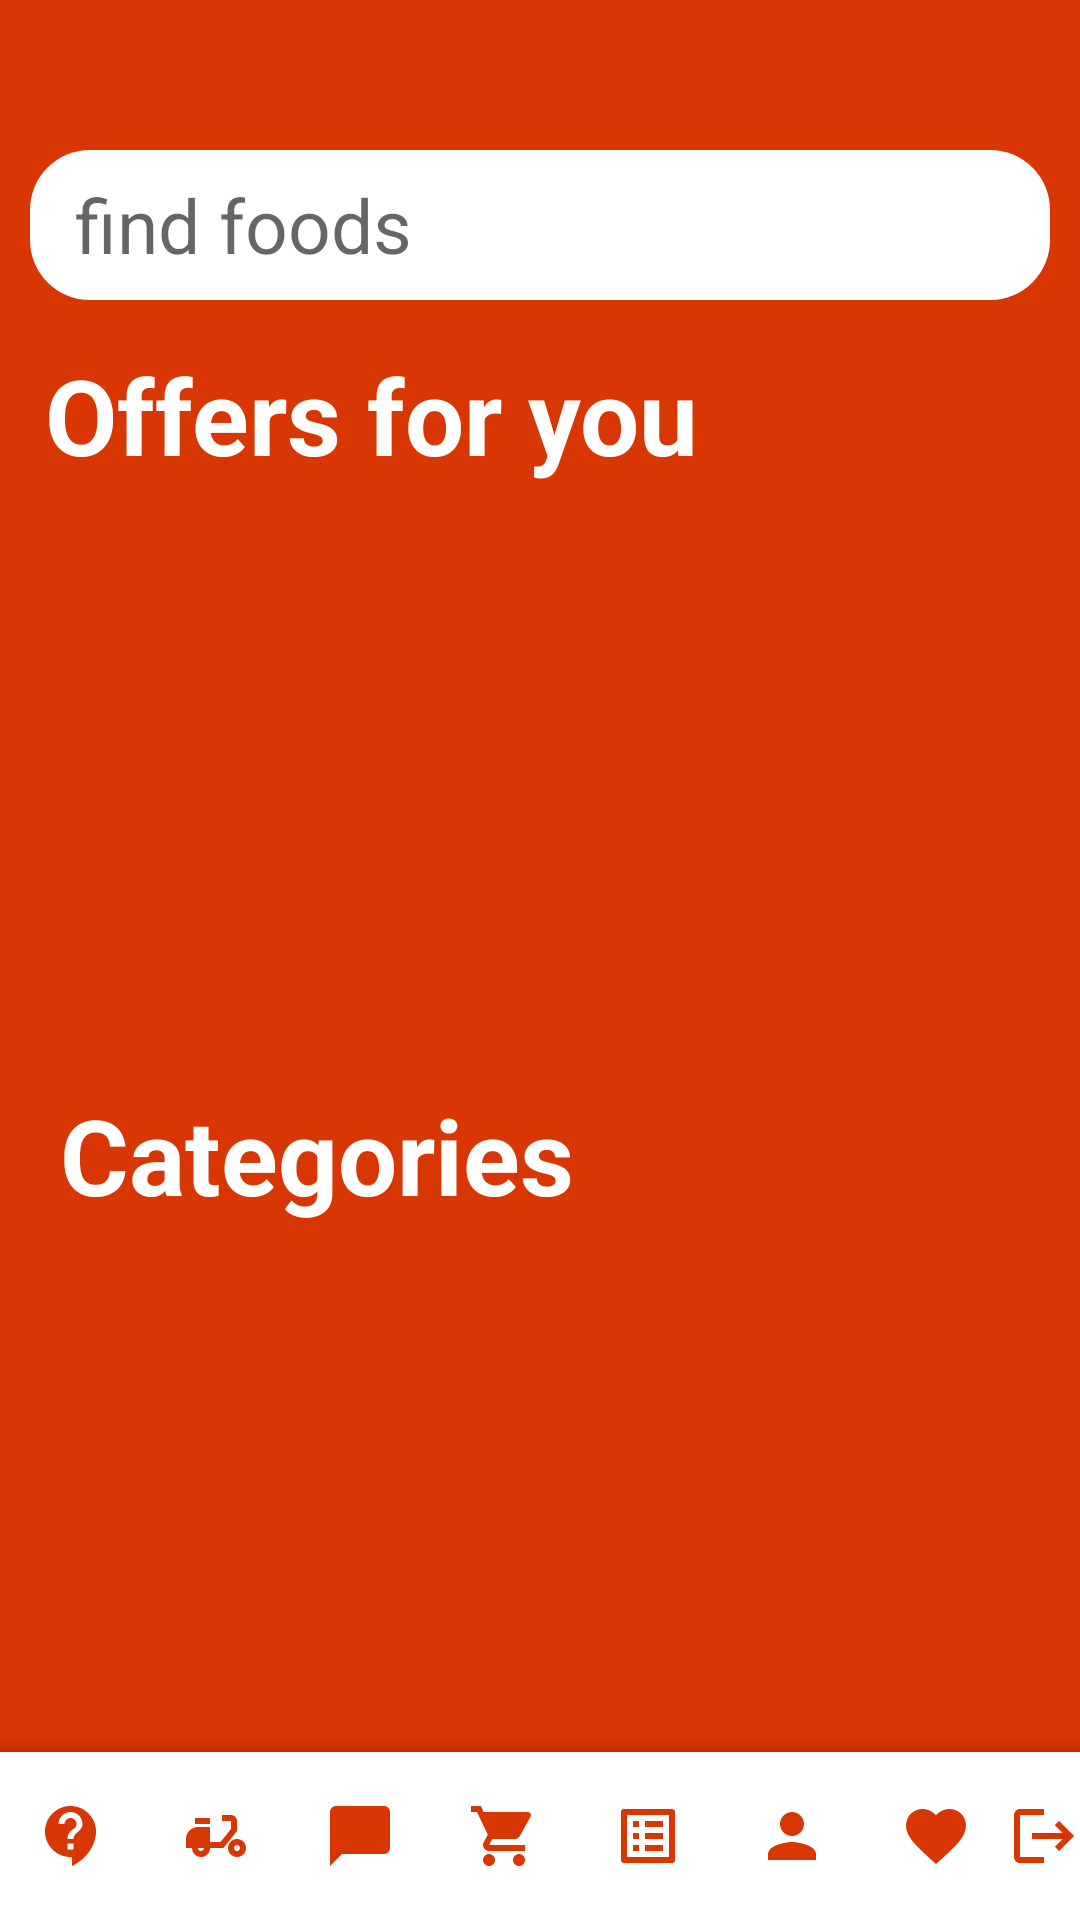

Reconstruct the res/layout file that produces this screen, plus the resources it refers to.
<!-- AndroidManifest.xml: application theme Theme.FoodDeliveryApp -->
<!-- res/layout/activity_home.xml -->
<?xml version="1.0" encoding="utf-8"?>
<androidx.constraintlayout.widget.ConstraintLayout xmlns:android="http://schemas.android.com/apk/res/android"
    xmlns:app="http://schemas.android.com/apk/res-auto"
    xmlns:tools="http://schemas.android.com/tools"
    android:layout_width="match_parent"
    android:layout_height="match_parent"
    android:background="@color/bright_orange"
    tools:context=".view.HomeActivity">
    <androidx.appcompat.widget.AppCompatEditText
        android:id="@+id/edtSearchName"
        android:layout_width="match_parent"
        android:layout_height="50dp"
        android:background="@drawable/allrounded_edittext"
        android:layout_marginTop="@dimen/_50dp"
        android:layout_marginHorizontal="@dimen/_10dp"
        android:textSize="@dimen/_25sp"
        android:hint="@string/find_foods"
        android:paddingStart="@dimen/_15dp"
        android:paddingEnd="@dimen/_0dp"
        app:layout_constraintTop_toTopOf="parent"
        app:layout_constraintStart_toStartOf="parent"/>
    <androidx.appcompat.widget.AppCompatImageButton
        android:id="@+id/btnSearch"
        android:layout_width="wrap_content"
        android:layout_height="wrap_content"
        android:src="@drawable/ic_baseline_search_24"
        android:background="@color/clear"
        android:layout_marginEnd="10dp"
        android:layout_marginStart="0dp"
        app:layout_constraintEnd_toEndOf="@+id/edtSearchName"
        app:layout_constraintTop_toTopOf="@+id/edtSearchName"
        app:layout_constraintBottom_toBottomOf="@+id/edtSearchName"/>
    <TextView
        android:id="@+id/txtOffers"
        android:layout_width="wrap_content"
        android:layout_height="wrap_content"
        android:text="@string/offers"
        android:textSize="@dimen/_35sp"
        android:textStyle="bold"
        android:textColor="@color/white"
        android:layout_margin="15dp"
        app:layout_constraintTop_toBottomOf="@id/edtSearchName"
        app:layout_constraintStart_toStartOf="parent"/>

    <androidx.recyclerview.widget.RecyclerView
        android:id="@+id/recyclerViewOffers"
        android:layout_width="match_parent"
        android:layout_height="160dp"
        android:layout_marginTop="20dp"
        android:layout_marginBottom="20dp"
        app:layout_constraintTop_toBottomOf="@id/txtOffers"/>

    <TextView
        android:id="@+id/txtCategories"
        android:layout_width="wrap_content"
        android:layout_height="wrap_content"
        android:text="@string/categories"
        android:textColor="@color/white"
        android:textSize="@dimen/_35sp"
        android:textStyle="bold"
        android:layout_margin="20dp"
        app:layout_constraintStart_toStartOf="parent"
        app:layout_constraintTop_toBottomOf="@+id/recyclerViewOffers"/>

    <androidx.recyclerview.widget.RecyclerView
        android:id="@+id/recyclerViewCategories"
        android:layout_width="match_parent"
        android:layout_height="160dp"
        android:layout_marginTop="20dp"
        android:layout_marginBottom="20dp"
        app:layout_constraintTop_toBottomOf="@id/txtCategories"/>

    <androidx.coordinatorlayout.widget.CoordinatorLayout xmlns:android="http://schemas.android.com/apk/res/android"
        xmlns:app="http://schemas.android.com/apk/res-auto"
        xmlns:tools="http://schemas.android.com/tools"
        android:layout_width="match_parent"
        android:layout_height="match_parent"
        android:fitsSystemWindows="true">
        <com.google.android.material.bottomappbar.BottomAppBar
            android:id="@+id/bottomAppBar"
            style="@style/Widget.MaterialComponents.BottomAppBar.Colored"
            android:layout_width="match_parent"
            android:layout_height="wrap_content"
            android:layout_gravity="bottom"
            app:backgroundTint="@color/white"
            app:contentInsetEnd="0dp"
            app:contentInsetStart="0dp"
            app:fabCradleMargin="0dp"
            app:fabCradleRoundedCornerRadius="0dp"
            app:menu="@menu/bottom_app_bar_menu"
            app:titleTextColor="@color/white" />

    </androidx.coordinatorlayout.widget.CoordinatorLayout>
</androidx.constraintlayout.widget.ConstraintLayout>
<!-- resources referenced by this layout -->
<resources>
  <color name="bright_orange">#D83704</color>
  <color name="clear">#00000000</color>
  <color name="white">#FFFFFFFF</color>
  <dimen name="_0dp">0dp</dimen>
  <dimen name="_10dp">10dp</dimen>
  <dimen name="_15dp">15dp</dimen>
  <dimen name="_25sp">25sp</dimen>
  <dimen name="_35sp">35sp</dimen>
  <dimen name="_50dp">50dp</dimen>
  <!-- drawable allrounded_edittext (drawable) -->
  <?xml version="1.0" encoding="utf-8"?>
  <shape xmlns:android="http://schemas.android.com/apk/res/android"
      android:shape="rectangle">
      <solid android:color="#FFFFFF" />
      <corners
          android:bottomRightRadius="20dp"
          android:topRightRadius="20dp"
          android:bottomLeftRadius="20dp"
          android:topLeftRadius="20dp"/>
  </shape>
  <string name="categories">Categories</string>
  <string name="find_foods">find foods</string>
  <string name="offers">Offers for you</string>
  <style name="Theme.FoodDeliveryApp" parent="Theme.MaterialComponents.DayNight.NoActionBar">
          
          <item name="colorPrimary">@color/purple_500</item>
          <item name="colorPrimaryVariant">@color/purple_700</item>
          <item name="colorOnPrimary">@color/white</item>
          
          <item name="colorSecondary">@color/teal_200</item>
          <item name="colorSecondaryVariant">@color/teal_700</item>
          <item name="colorOnSecondary">@color/black</item>
          
          <item name="android:statusBarColor" tools:targetApi="l">@color/bright_orange</item>
          
  
      </style>
  <color name="purple_500">#FF6200EE</color>
  <color name="purple_700">#FF3700B3</color>
  <color name="teal_200">#FF03DAC5</color>
  <color name="teal_700">#FF018786</color>
  <color name="black">#FF000000</color>
</resources>
